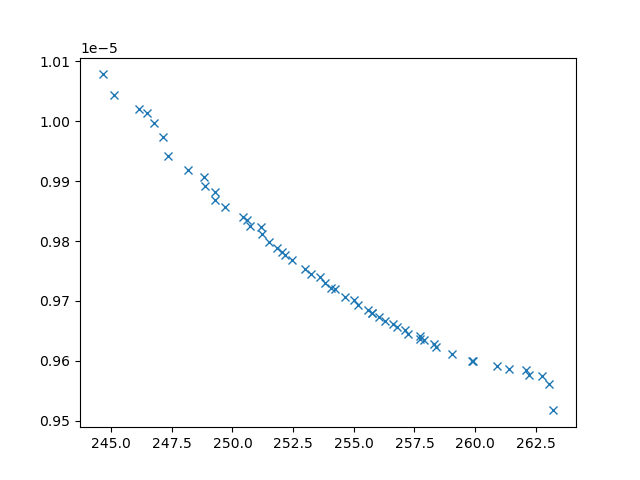

Source data for this figure (header and first rows):
xline_all_values, yline_all_values, X_all_values, obj1, obj2, obj3, inc
247.4, 9.94196071274874e-06, [np.float64(2.974633472498784), np.float…, 247.4, 9.94196071274874e-06, 7742098, 0
245.1, 1.0043973726388027e-05, [np.float64(2.5550510411283196), np.floa…, 245.1, 1.0043973726388027e-05, 22101896, 0
248.8, 9.906998753429176e-06, [np.float64(3.2477450821702307), np.floa…, 248.8, 9.906998753429176e-06, 6916062, 0
246.1, 1.0020079327852839e-05, [np.float64(2.657858140285626), np.float…, 246.1, 1.0020079327852839e-05, 18620200, 0
249.7, 9.85672472901953e-06, [np.float64(3.2582912123915726), np.floa…, 249.7, 9.85672472901953e-06, 4882967, 0
247.1, 9.973899253534701e-06, [np.float64(2.9956313745031546), np.floa…, 247.1, 9.973899253534701e-06, 21379395, 0
258.4, 9.623199997910186e-06, [np.float64(4.90870262607017), np.float6…, 258.4, 9.623199997910186e-06, 3078736, 0
263, 9.56035992922912e-06, [1.9182568330617211, 0.7197447290816493,…, 263, 9.56035992922912e-06, 3295123, 0
246.8, 9.997144933954706e-06, [np.float64(2.989635136400248), np.float…, 246.8, 9.997144933954706e-06, 22926484, 0
250.4, 9.83960642908876e-06, [np.float64(3.2138172112805017), np.floa…, 250.4, 9.83960642908876e-06, 3890103, 0
252.4, 9.768589326923123e-06, [np.float64(3.810805367195135), np.float…, 252.4, 9.768589326923123e-06, 3712008, 0
253, 9.75360067474486e-06, [np.float64(3.7813518359503853), np.floa…, 253, 9.75360067474486e-06, 3632145, 0
244.6, 1.0078313935994446e-05, [np.float64(2.143083988631859), 0.1, 10,…, 244.6, 1.0078313935994446e-05, 26910796, 0
255.7, 9.6797659281543e-06, [np.float64(4.196524942758577), np.float…, 255.7, 9.6797659281543e-06, 3139759, 0
255.2, 9.693075790683584e-06, [np.float64(4.133625877395319), np.float…, 255.2, 9.693075790683584e-06, 3229908, 0
254.6, 9.707210542507538e-06, [np.float64(4.053711464341138), np.float…, 254.6, 9.707210542507538e-06, 3264896, 0
251.5, 9.79807722561888e-06, [9.63559087643385, 4.163623190170503, 9.…, 251.5, 9.79807722561888e-06, 4757912, 0
246.5, 1.0013230850153262e-05, [np.float64(2.916327265296994), np.float…, 246.5, 1.0013230850153262e-05, 24805375, 0
262.7, 9.57442001366529e-06, [np.float64(5.112941362088528), np.float…, 262.7, 9.57442001366529e-06, 3065196, 0
259.1, 9.610650868206144e-06, [np.float64(5.417042796307097), np.float…, 259.1, 9.610650868206144e-06, 3216939, 0
248.9, 9.891587480854736e-06, [np.float64(3.2438069327260135), np.floa…, 248.9, 9.891587480854736e-06, 5529747, 0
249.3, 9.868228896030562e-06, [np.float64(3.1651379789486573), np.floa…, 249.3, 9.868228896030562e-06, 4888982, 0
249.3, 9.88250420244697e-06, [np.float64(3.2935748406122216), np.floa…, 249.3, 9.88250420244697e-06, 5612621, 0
257.3, 9.645447187715897e-06, [np.float64(4.611676804779544), np.float…, 257.3, 9.645447187715897e-06, 2987734, 0
251.8, 9.788897316848207e-06, [np.float64(8.66554704653511), np.float6…, 251.8, 9.788897316848207e-06, 4295609, 0
253.2, 9.744863169856273e-06, [np.float64(3.87023872505668), np.float6…, 253.2, 9.744863169856273e-06, 3448919, 0
253.6, 9.739533294156454e-06, [np.float64(3.6398328950492678), np.floa…, 253.6, 9.739533294156454e-06, 3084272, 0
263.2, 9.517032813603059e-06, [3.6970842381791855, 8.8447188925814, 1.…, 263.2, 9.517032813603059e-06, 3383630, 0
251.2, 9.812274427274111e-06, [np.float64(9.168623051713247), np.float…, 251.2, 9.812274427274111e-06, 4769789, 0
254.2, 9.720482320726874e-06, [np.float64(3.967721765176428), np.float…, 254.2, 9.720482320726874e-06, 3229890, 0
262.1, 9.584607736423321e-06, [np.float64(4.811317048947028), np.float…, 262.1, 9.584607736423321e-06, 3066591, 0
255, 9.701208206741122e-06, [np.float64(4.002259050081529), np.float…, 255, 9.701208206741122e-06, 3052470, 0
257.9, 9.634910125502302e-06, [np.float64(4.6289984048817105), np.floa…, 257.9, 9.634910125502302e-06, 3033416, 0
253.8, 9.729185892104903e-06, [np.float64(4.010193462638241), np.float…, 253.8, 9.729185892104903e-06, 3355527, 0
261.4, 9.586497297963323e-06, [np.float64(5.2483354391404315), np.floa…, 261.4, 9.586497297963323e-06, 3204736, 0
260.9, 9.591080560737924e-06, [np.float64(5.513664373883446), np.float…, 260.9, 9.591080560737924e-06, 3356775, 0
256.3, 9.66712310896732e-06, [np.float64(4.3830387298987805), np.floa…, 256.3, 9.66712310896732e-06, 3124734, 0
250.7, 9.825831325566195e-06, [np.float64(3.477781934635388), np.float…, 250.7, 9.825831325566195e-06, 4168089, 0
256, 9.673816861072346e-06, [np.float64(4.289887212018783), np.float…, 256, 9.673816861072346e-06, 3090986, 0
257.7, 9.635585790391372e-06, [np.float64(4.711101050329131), np.float…, 257.7, 9.635585790391372e-06, 3025587, 0
262.2, 9.576714231774541e-06, [1.9633284261590551, 5.623149666292195, …, 262.2, 9.576714231774541e-06, 3270749, 0
251.2, 9.822929650271994e-06, [np.float64(3.3969060179599047), np.floa…, 251.2, 9.822929650271994e-06, 3802214, 0
256.6, 9.66188364890591e-06, [np.float64(4.536392531548669), np.float…, 256.6, 9.66188364890591e-06, 2934097, 0
256.8, 9.656140004847487e-06, [np.float64(4.509714222061913), np.float…, 256.8, 9.656140004847487e-06, 3010379, 0
252.2, 9.776487434848573e-06, [np.float64(8.479984621937003), np.float…, 252.2, 9.776487434848573e-06, 4065107, 0
257.1, 9.650572540793005e-06, [np.float64(4.559435947214828), np.float…, 257.1, 9.650572540793005e-06, 3022818, 0
252.1, 9.781590363324666e-06, [np.float64(8.44198579544738), np.float6…, 252.1, 9.781590363324666e-06, 4175654, 0
259.9, 9.599990804641807e-06, [np.float64(5.350654154939401), np.float…, 259.9, 9.599990804641807e-06, 3327110, 0
250.6, 9.83478026594523e-06, [np.float64(9.758518489897849), np.float…, 250.6, 9.83478026594523e-06, 5398042, 0
254.1, 9.722176887696872e-06, [np.float64(4.047049510832804), np.float…, 254.1, 9.722176887696872e-06, 3278396, 0
248.2, 9.918634309166118e-06, [np.float64(2.9992925541257374), np.floa…, 248.2, 9.918634309166118e-06, 6108202, 0
255.8, 9.679505240381116e-06, [np.float64(4.318507067505079), np.float…, 255.8, 9.679505240381116e-06, 3140876, 0
257.7, 9.641324331153603e-06, [np.float64(4.697269470592417), np.float…, 257.7, 9.641324331153603e-06, 3188825, 0
259.9, 9.59935607937778e-06, [np.float64(5.466384915802935), np.float…, 259.9, 9.59935607937778e-06, 3273604, 0
258.3, 9.628084107293335e-06, [np.float64(4.865421439960271), np.float…, 258.3, 9.628084107293335e-06, 3193833, 0
255.6, 9.68402010533898e-06, [np.float64(5.33086090037305), np.float6…, 255.6, 9.68402010533898e-06, 3109688, 0
